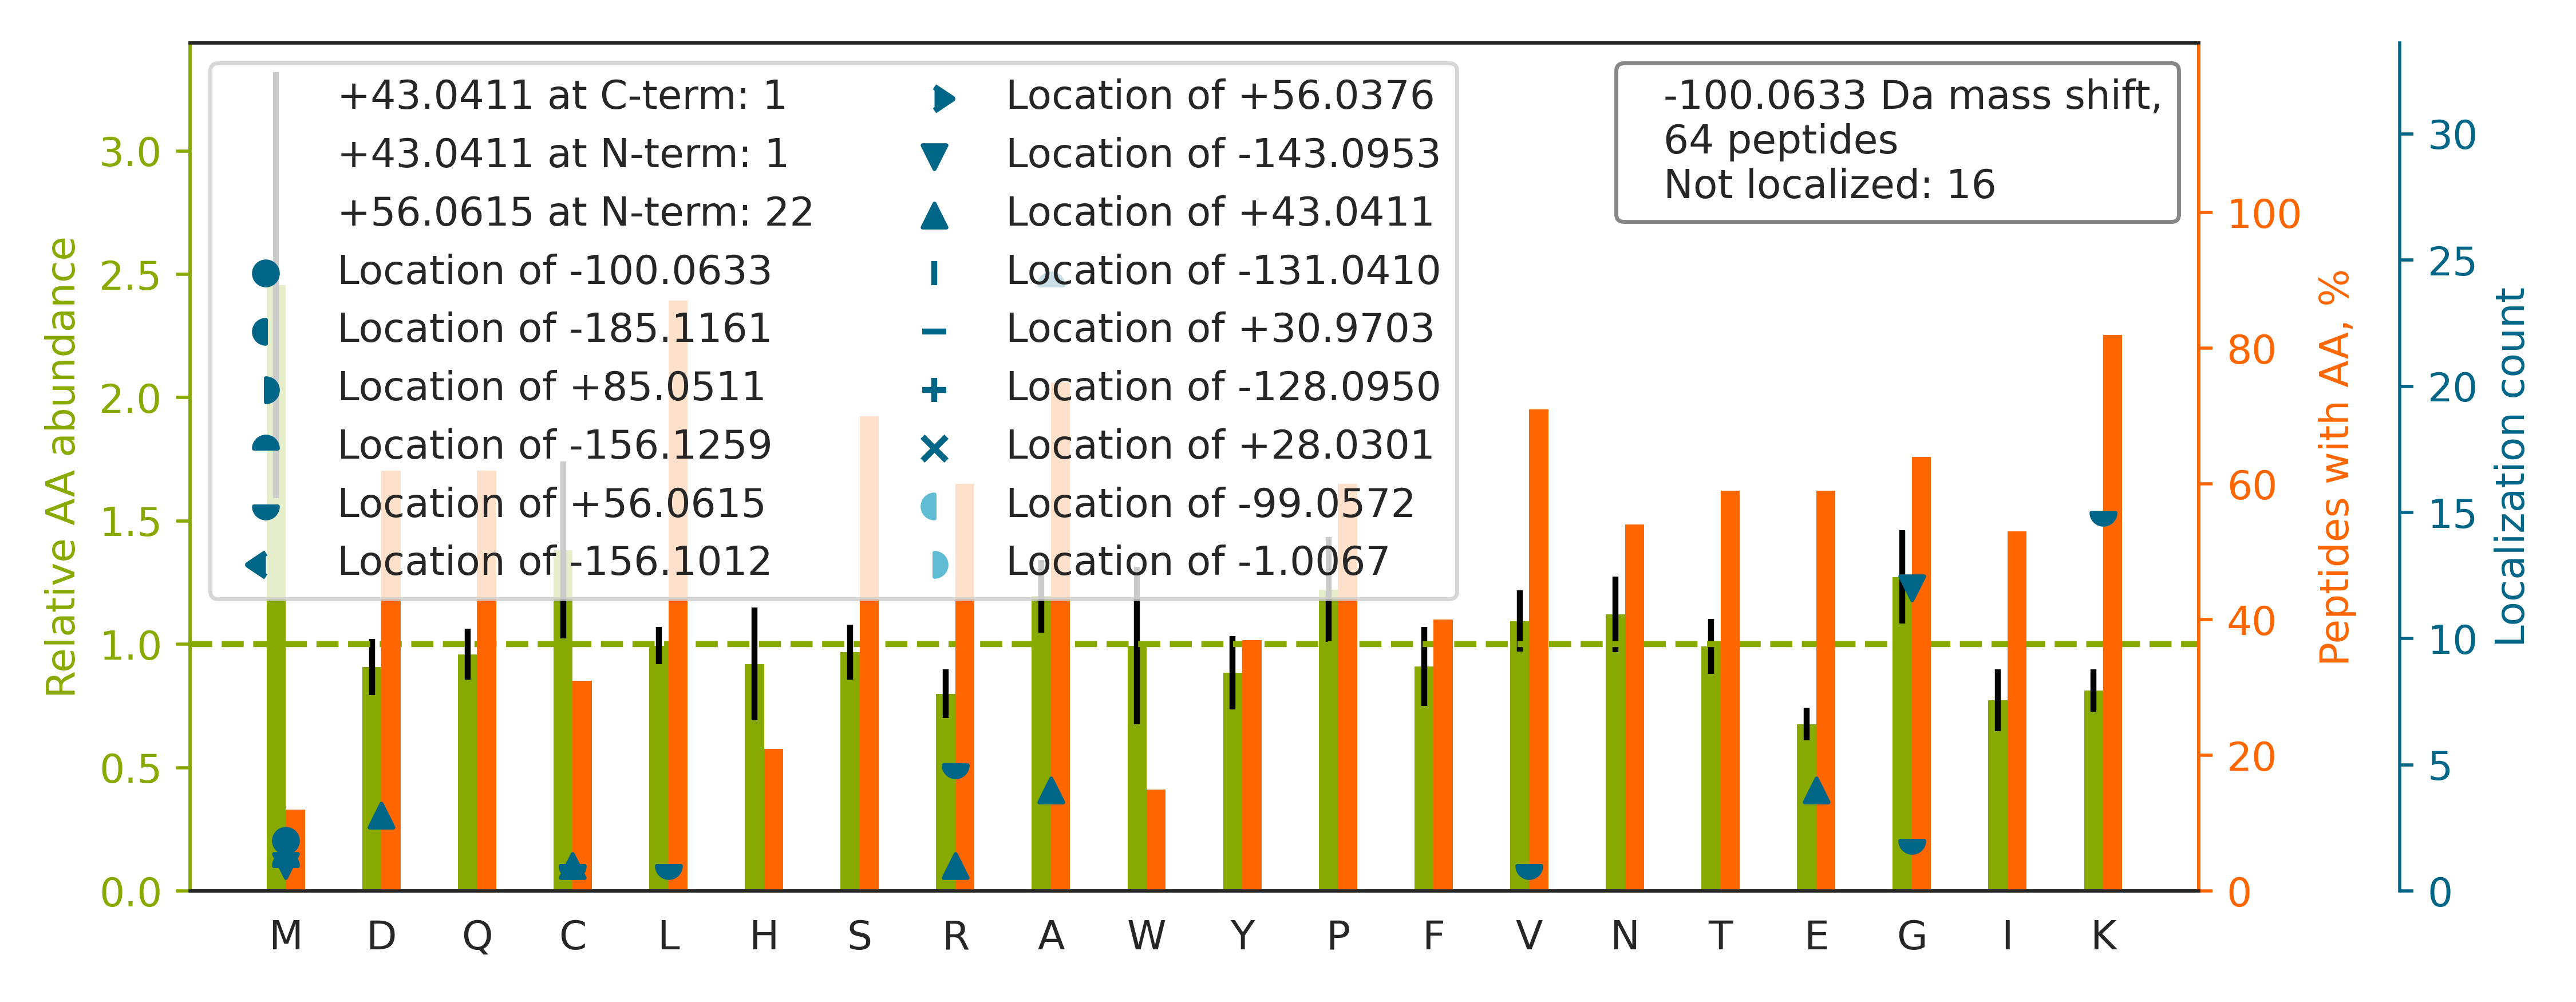

The data file committed next to this chart (first rows):
top isoform	localization score	spectrum
K.KLNCQVIG[-143]ASVD[+43]SHFCHLAWVNTPK.K	0.1727	90CPTAC_COprospective_W_VU_20160728_11CO…
R.K[+56]DLYA[-156]NTVLSGGTTMYPGIADR.M	1	28CPTAC_COprospective_W_VU_20150810_05CO…
R.KD[+43]G[-143]NASGTTLLEALDCILPPTRPTDKP…	0.9418	33CPTAC_COprospective_W_VU_20150818_11CO…
-.SKGPAVGIDLGTTYSCVGVFQHGK.-		36CPTAC_COprospective_W_VU_20150824_11CO…
K.TG[-143]TTIA[+43]GLVFQDGVILGADTR.A	0.52	32CPTAC_COprospective_W_VU_20150818_20CO…
K.KVADALTNAVAHVDDM[-100]PNALSALSDLHAHK.L	0.923	55CPTAC_COprospective_W_VU_20160630_11CO…
R.K[+56]LEVEA[-156]NNAFDQYR.D	0.9991	28CPTAC_COprospective_W_VU_20150810_05CO…
R.KLFIGGLSFETTDESLR.S		60CPTAC_COprospective_W_VU_20160311_27CO…
R.SKMSQVAPSLSALIGEAVGAR.L		39CPTAC_COprospective_W_VU_20150909_09CO…
K.KVLG[+56]A[-156]FSDGLAHLDNLK.G	0.08495	35CPTAC_COprospective_W_VU_20150901_16CO…
K.KLLDLVQQSCNYK.Q		28CPTAC_COprospective_W_VU_20150810_05CO…
R.KE[+43]LEQVCNPIISG[-143]LYQGAGGPGPGGFG…	0.9289	42CPTAC_COprospective_W_VU_20151124_05CO…
R.GEPGPPGPAGAAGPAGNPGADGQPGAK.G		07CPTAC_COprospective_W_VU_20150915_05CO…
R.C[+56]AIQM[-156]TQSPSSLSASVGDR.V	0.1085	11CPTAC_COprospective_W_VU_20151002_05CO…
K.KVQSD[+43]G[-143]QIVLVDDWIK.L	1	28CPTAC_COprospective_W_VU_20150810_05CO…
K.K[+56]TLQA[-156]LEFHTVPFQLLAR.Y	1	28CPTAC_COprospective_W_VU_20150810_05CO…
K.K[+56]VEA[-156]QLQELQVK.F	1	28CPTAC_COprospective_W_VU_20150810_05CO…
R.K[+56]CCVECPPCPA[-156]PPVAGPSVFLFPPKPK…	0.9989	31CPTAC_COprospective_W_VU_20150810_11CO…
R.KFSTM[-143]PFLFC[+43]NINNVCNFASR.N	0.8611	35CPTAC_COprospective_W_VU_20150901_16CO…
K.K[+56]VA[-156]AIEALNDGELQK.A	0.924	28CPTAC_COprospective_W_VU_20150810_05CO…
K.K[+56]TIPSWA[-156]TLSASQLAR.A	0.9998	28CPTAC_COprospective_W_VU_20150810_05CO…
R.SKGTVHFAVVITDGHVTGSPCGGIK.L		13CPTAC_COprospective_W_VU_20151030_06CO…
K.K[+56]LA[-156]PPLVTLLSGEPEVQYVALR.N	1	28CPTAC_COprospective_W_VU_20150810_05CO…
R.R[+56]SVLDA[-156]AQIVGLNCLR.L	0.9005	59CPTAC_COprospective_W_VU_20160308_13CO…
R.R[+56]QVQSLTCEVDA[-156]LK.G	1.0	62CPTAC_COprospective_W_VU_20160311_05CO…
R.KE[+43]G[-143]DLPPLWWYIVTRPR.E	0.6802	28CPTAC_COprospective_W_VU_20150810_05CO…
K.TLAFAYLEDLHSEFDEQHGK.K		41CPTAC_COprospective_W_VU_20151124_21CO…
K.A[+43]SYSG[-143]VSLFSNPVQYWEIQPSTFR.C	0.05183	74CPTAC_COprospective_W_VU_20160912_11CO…
K.K[+56]TCESDTLEA[-156]LLLTASERPKPLLFK.G	0.9994	28CPTAC_COprospective_W_VU_20150810_05CO…
K.RMPCAEDYLSVVLNQLCVLHEK.T		28CPTAC_COprospective_W_VU_20150810_05CO…
K.KG[+56]TVA[-156]CGQPPVVENAK.T	0.8081	28CPTAC_COprospective_W_VU_20150810_05CO…
R.KLGCEVLGVSVDSQFTHLAWINTPR.K		34CPTAC_COprospective_W_VU_20150824_11CO…
K.KYG[-143]PFVA[+43]DFADK.L	0.6842	28CPTAC_COprospective_W_VU_20150810_05CO…
R.KFYG[-143]PE[+43]GPYGVFAGR.D	0.8612	28CPTAC_COprospective_W_VU_20150810_05CO…
K.RGWDENVYYTVPLVR.H		58CPTAC_COprospective_W_VU_20160318_11CO…
K.R[+56]A[-156]LANSLACQGK.Y	0.9917	32CPTAC_COprospective_W_VU_20150818_20CO…
R.KQVVNIPSFIVR.L		28CPTAC_COprospective_W_VU_20150810_05CO…
R.KWISDWNLTTEK.K		28CPTAC_COprospective_W_VU_20150810_05CO…
K.K[+56]A[-156]LAAAGYDVEK.N	0.9891	102CPTAC_COprospective_W_VU_20160806_09C…
K.SKGLAPDLPEDLYHLIK.K		05CPTAC_COprospective_W_VU_20150915_05CO…
-.RYVASYLLAALGGNSSPSAK.-		10CPTAC_COprospective_W_VU_20151002_05CO…
R.R[+56]ELPPDQA[-156]EYCIAR.M	1.0	66CPTAC_COprospective_W_VU_20160323_11CO…
R.K[+56]SNFA[-156]EALAAHK.Y	0.9803	01CPTAC_COprospective_W_VU_20150901_01CO…
R.KDFVSEQLTSLLVNGVQLPALGENK.K		28CPTAC_COprospective_W_VU_20150810_05CO…
K.KITHNPFGPGQFFDLSIR.C		40CPTAC_COprospective_W_VU_20150909_05CO…
K.KFVDIFQQTPLGR.F		28CPTAC_COprospective_W_VU_20150810_05CO…
K.KSYEPLEDPGVK.S		28CPTAC_COprospective_W_VU_20150810_05CO…
K.VKLAAVDATVNQVLASR.Y		35CPTAC_COprospective_W_VU_20150901_16CO…
R.RYTLNILEEIGGGQK.V		12CPTAC_COprospective_W_VU_20151016_05CO…
K.V[+56]RFLEQQNA[-156]ALAAEVNR.L	0.8303	70CPTAC_COprospective_W_VU_20160421_11CO…
K.R[+56]TPNNVVSTPA[-156]PSPDASQLASSLSSQK…	0.9927	84CPTAC_COprospective_W_VU_20160916_05CO…
K.K[+56]YA[-156]PTEAQLNAVDALIDSMSLAK.K	0.9933	28CPTAC_COprospective_W_VU_20150810_05CO…
K.K[+56]NVIQSVLQA[-156]IR.K	1.0	28CPTAC_COprospective_W_VU_20150810_05CO…
K.KM[-100]CCCSYNIGR.A	0.9981	28CPTAC_COprospective_W_VU_20150810_05CO…
K.RIPQSTLSEFYPR.D		20CPTAC_COprospective_W_VU_20151112_20CO…
R.GPGPGPGEVPGEGPPGPGGTGGGPG[-143]R[+43].…	0.9978	77CPTAC_COprospective_W_VU_20160504_11CO…
K.KLFNDYGGGSFSFSNLIQAVTR.R		37CPTAC_COprospective_W_VU_20150904_16CO…
K.KINE[+43]STQNWHQLENIG[-143]NFIK.A	0.7725	66CPTAC_COprospective_W_VU_20160323_11CO…
K.TLLTDSATTA[-156]K[+56]ELCNALADK.I	0.8132	07CPTAC_COprospective_W_VU_20150915_05CO…
K.KVPQVSTPTLVEVSR.N		14CPTAC_COprospective_W_VU_20151030_06CO…
... 4 more rows
